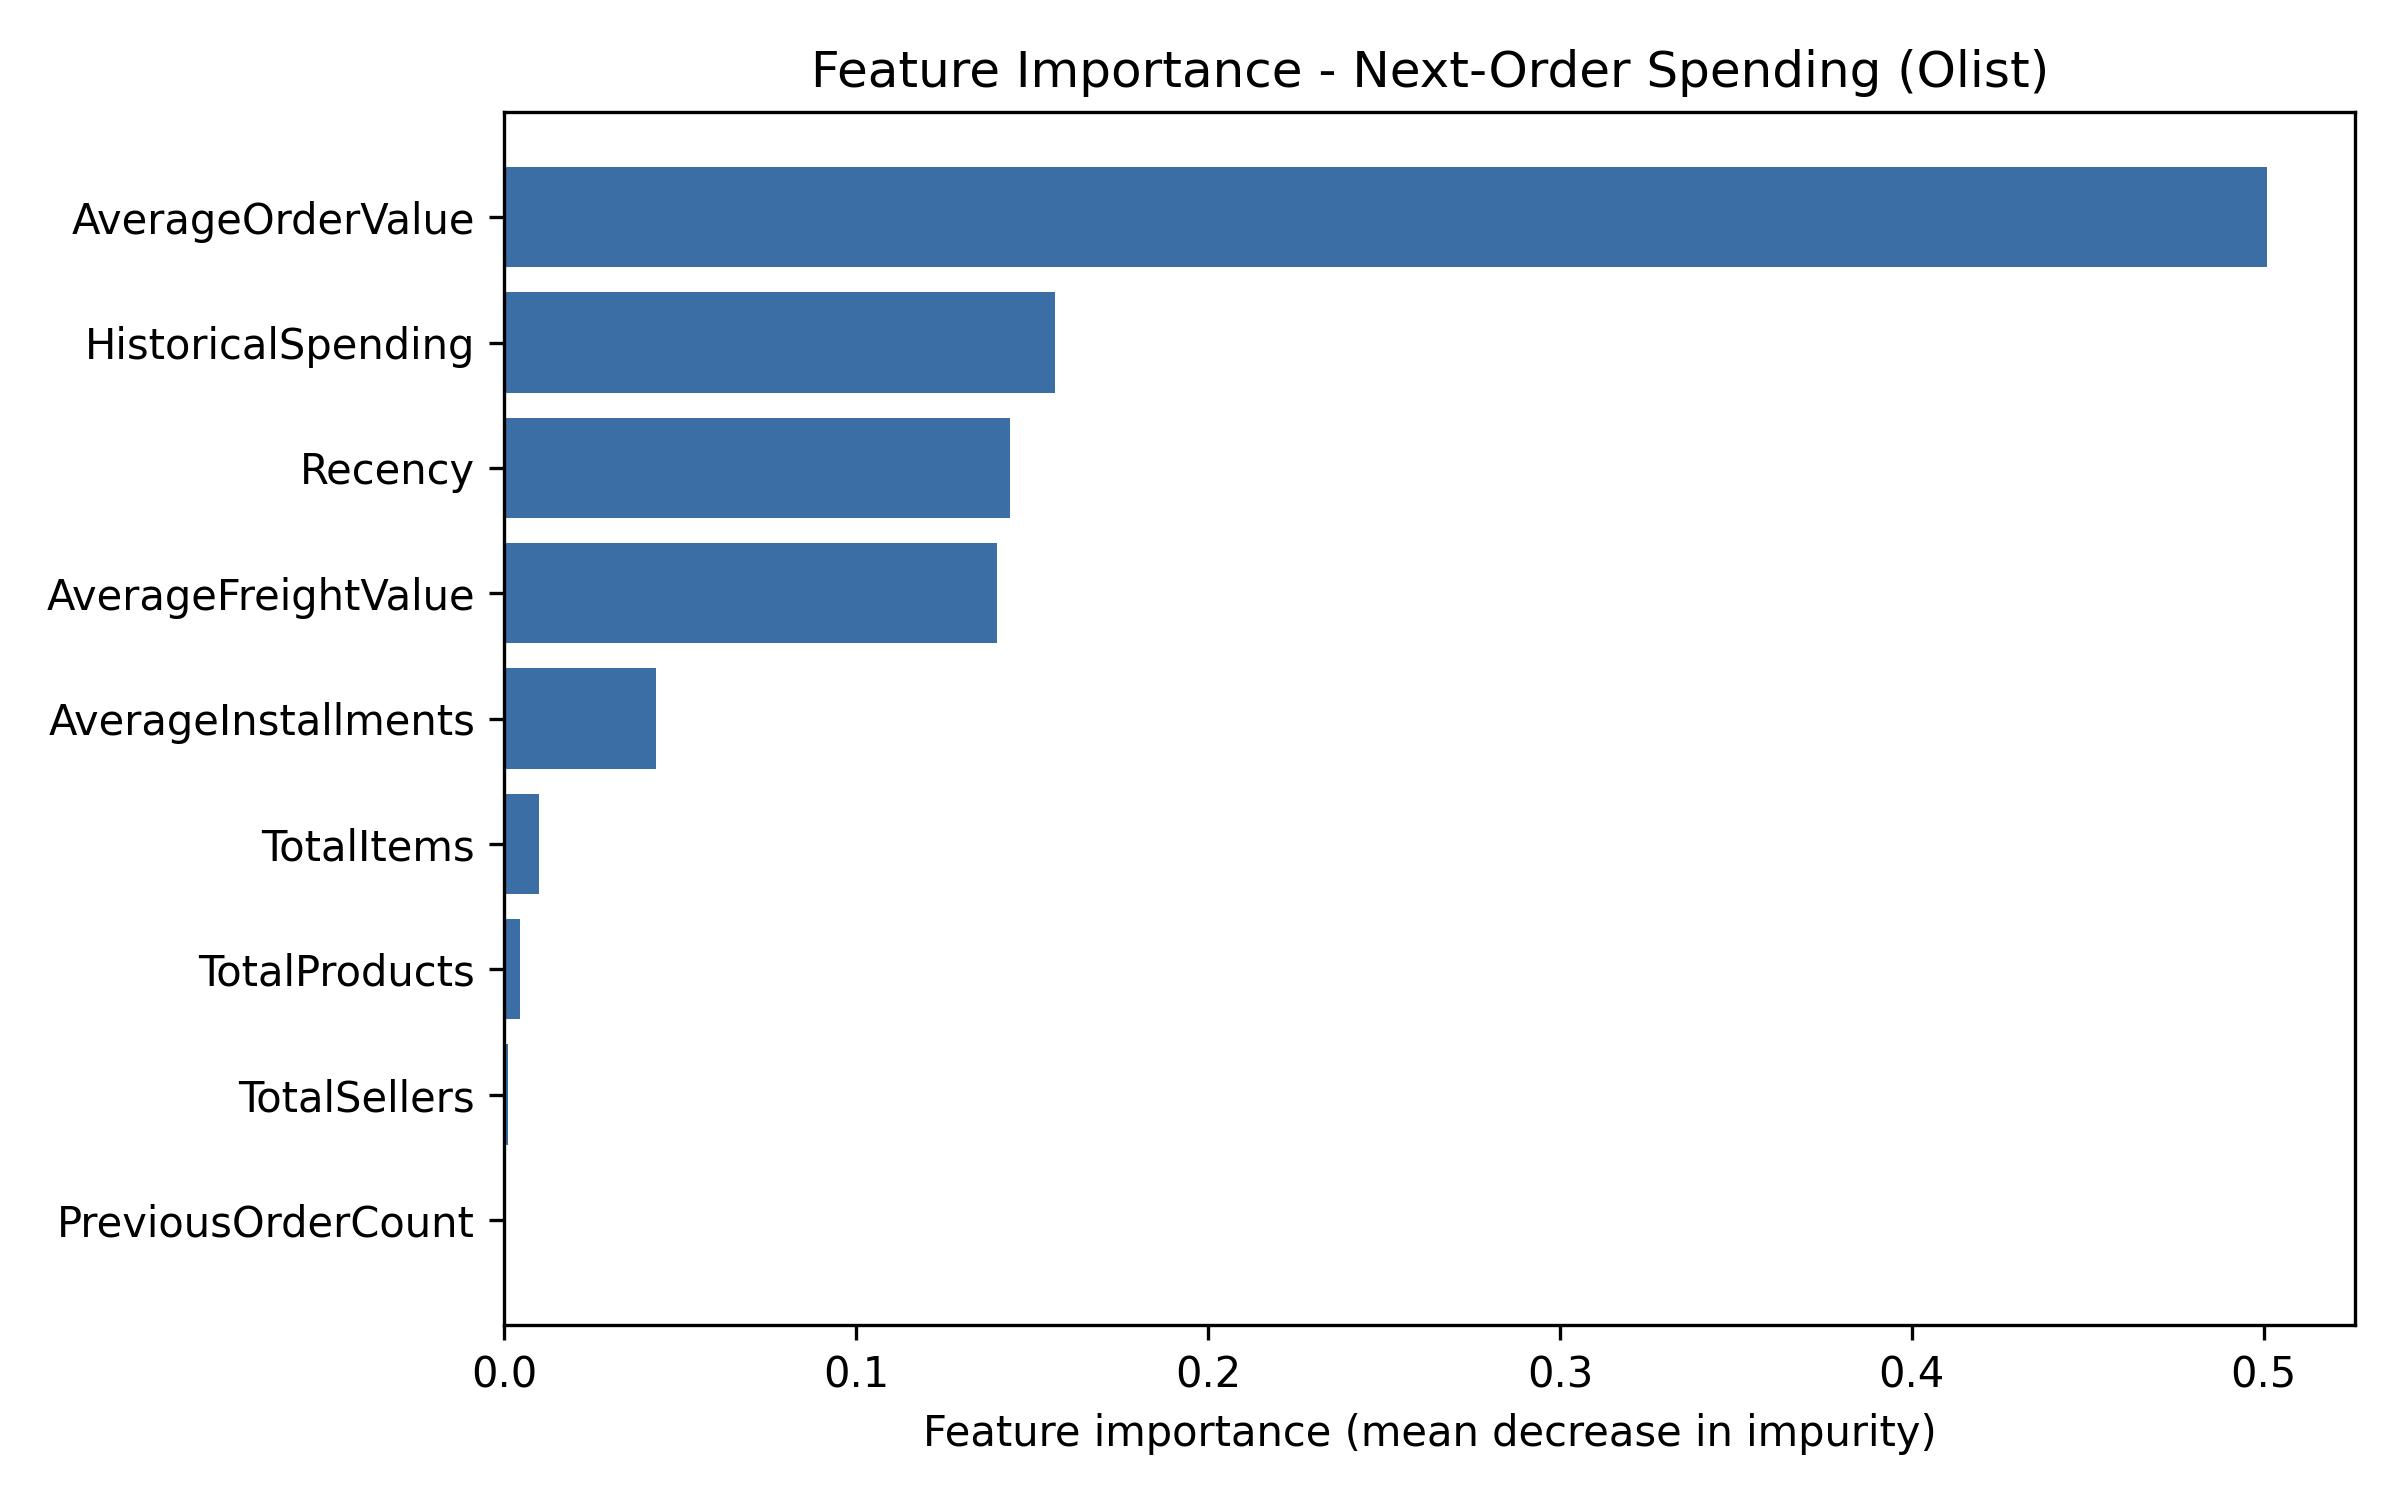

Data behind this chart, as committed beside it:
Feature, Importance
AverageOrderValue, 0.5009
HistoricalSpending, 0.1565
Recency, 0.1436
AverageFreightValue, 0.14
AverageInstallments, 0.04323
TotalItems, 0.009761
TotalProducts, 0.004388
TotalSellers, 0.001123
PreviousOrderCount, 0.0004372
